Photos from the image-classification dataset "data" in the GitHub repository Achuthan2909/Heart-Disease-Analysis-using-ECG-Spectrograms-and-SHAP. Its 5 classes are: APC, LBB, NOR, PVC, RBB.

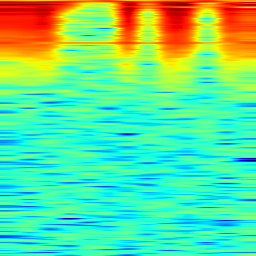
Label: APC

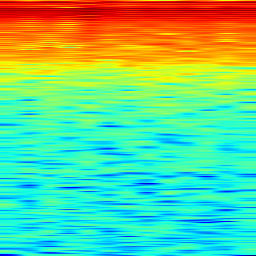
Label: RBB

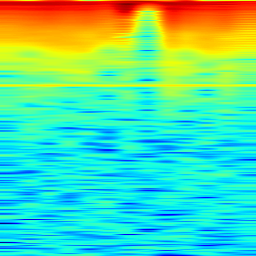
Label: LBB

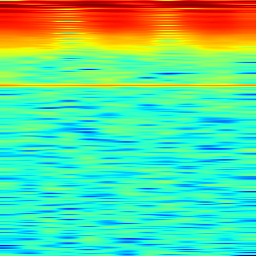
Label: LBB

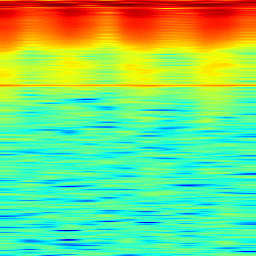
Label: PVC

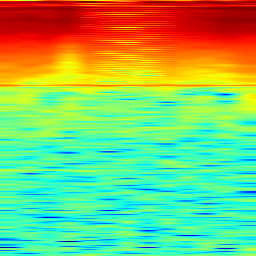
Label: NOR
